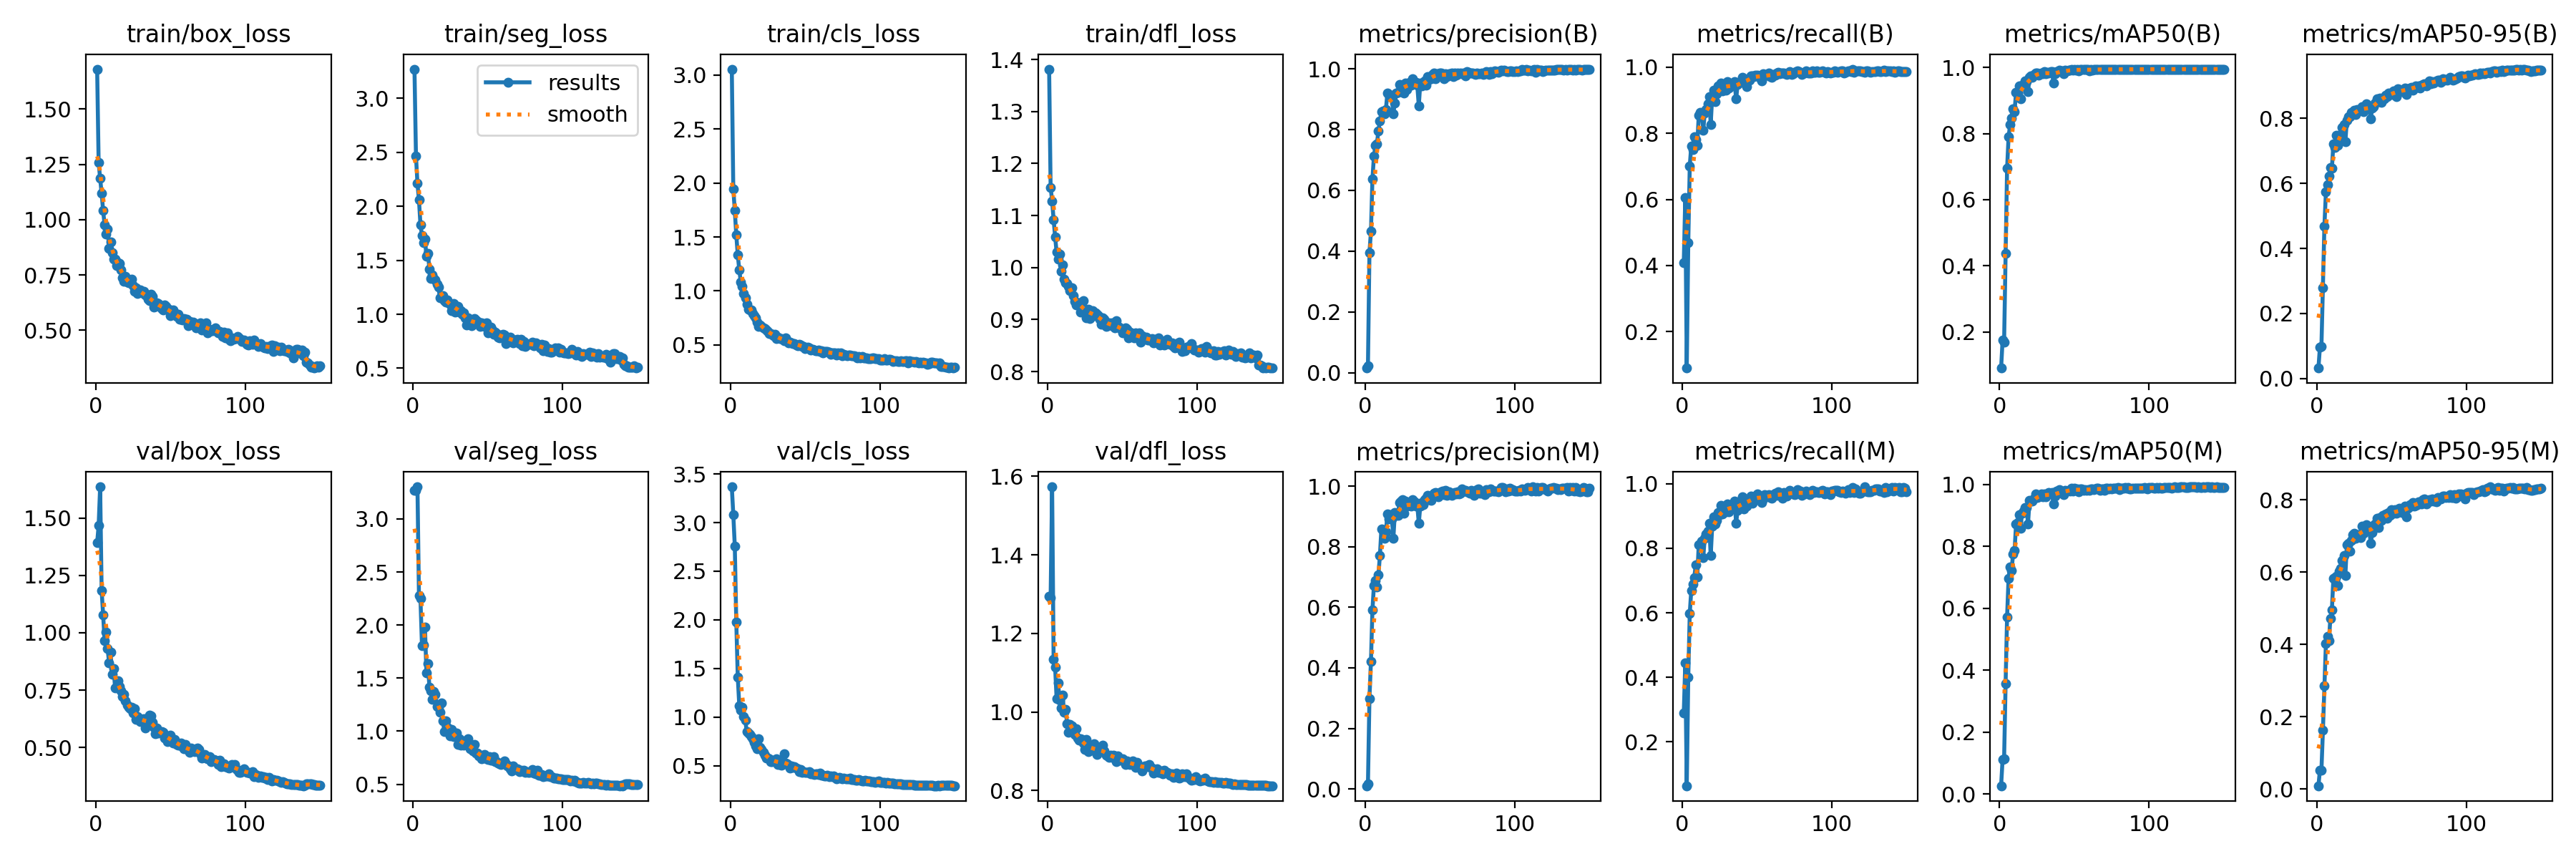

Values plotted in this chart, from the file beside it:
epoch, time, train/box_loss, train/seg_loss, train/cls_loss, train/dfl_loss, metrics/precision(B), metrics/recall(B), metrics/mAP50(B), metrics/mAP50-95(B), metrics/precision(M), metrics/recall(M), metrics/mAP50(M), metrics/mAP50-95(M), val/box_loss, val/seg_loss, val/cls_loss, val/dfl_loss, lr/pg0, lr/pg1, lr/pg2
1, 23.41, 1.681, 3.27, 3.054, 1.381, 0.01558, 0.4084, 0.09077, 0.03234, 0.01081, 0.2893, 0.02672, 0.00954, 1.393, 3.27, 3.368, 1.294, 0.0003858, 0.0003858, 0.0003858
2, 41.37, 1.258, 2.466, 1.946, 1.154, 0.02206, 0.6057, 0.1751, 0.0969, 0.01615, 0.4449, 0.1122, 0.05288, 1.467, 3.268, 3.084, 1.291, 0.0007859, 0.0007859, 0.0007859
3, 61.05, 1.186, 2.211, 1.744, 1.128, 0.3951, 0.08952, 0.1699, 0.0989, 0.2984, 0.06371, 0.1132, 0.05187, 1.636, 3.303, 2.758, 1.573, 0.001186, 0.001186, 0.001186
4, 81, 1.12, 2.059, 1.517, 1.092, 0.4649, 0.469, 0.4385, 0.2801, 0.4209, 0.4012, 0.3557, 0.1627, 1.184, 2.278, 1.975, 1.134, 0.001428, 0.001428, 0.001428
5, 99.53, 1.04, 1.829, 1.332, 1.059, 0.6371, 0.7015, 0.6942, 0.4694, 0.5913, 0.5986, 0.5724, 0.2854, 1.078, 2.248, 1.411, 1.115, 0.001427, 0.001427, 0.001427
6, 118.9, 0.9762, 1.73, 1.196, 1.03, 0.7122, 0.7614, 0.7896, 0.5735, 0.6718, 0.669, 0.6976, 0.403, 0.9642, 1.807, 1.118, 1.034, 0.001425, 0.001425, 0.001425
7, 138.4, 0.9359, 1.664, 1.083, 1.016, 0.7472, 0.7504, 0.8262, 0.5968, 0.687, 0.688, 0.7346, 0.4232, 1.003, 1.81, 1.068, 1.074, 0.001423, 0.001423, 0.001423
8, 158.3, 0.9578, 1.697, 1.041, 1.025, 0.7537, 0.7899, 0.8475, 0.6235, 0.6677, 0.7086, 0.7225, 0.4106, 0.9307, 1.981, 1.1, 1.03, 0.001421, 0.001421, 0.001421
9, 177.1, 0.8695, 1.538, 0.979, 0.9925, 0.7958, 0.7809, 0.8742, 0.6492, 0.7065, 0.7488, 0.7761, 0.4725, 0.8672, 1.552, 1.003, 1.01, 0.001419, 0.001419, 0.001419
10, 197, 0.8992, 1.564, 0.9365, 1.006, 0.8285, 0.7628, 0.866, 0.6458, 0.7707, 0.7108, 0.7863, 0.4966, 0.914, 1.634, 0.9706, 1.044, 0.001416, 0.001416, 0.001416
11, 216.1, 0.8517, 1.417, 0.8798, 0.9779, 0.8581, 0.8544, 0.9256, 0.7222, 0.8589, 0.8102, 0.8719, 0.5827, 0.8186, 1.415, 0.8467, 0.9995, 0.001414, 0.001414, 0.001414
12, 236, 0.8207, 1.328, 0.8278, 0.9706, 0.8604, 0.8636, 0.9214, 0.7115, 0.8546, 0.8139, 0.8778, 0.5841, 0.8429, 1.378, 0.8324, 1.007, 0.00141, 0.00141, 0.00141
13, 254.5, 0.8199, 1.366, 0.8267, 0.9696, 0.8517, 0.8581, 0.9443, 0.7469, 0.8266, 0.8209, 0.902, 0.5877, 0.761, 1.297, 0.8196, 0.9709, 0.001407, 0.001407, 0.001407
14, 274.2, 0.7938, 1.33, 0.8218, 0.9632, 0.8655, 0.8092, 0.9046, 0.7165, 0.8482, 0.7701, 0.8595, 0.5629, 0.7621, 1.371, 0.8, 0.9492, 0.001403, 0.001403, 0.001403
15, 293.2, 0.8045, 1.321, 0.7917, 0.9549, 0.9202, 0.8601, 0.9462, 0.741, 0.908, 0.8307, 0.9078, 0.6023, 0.792, 1.349, 0.7796, 0.9685, 0.001399, 0.001399, 0.001399
16, 313.5, 0.8015, 1.281, 0.7722, 0.9606, 0.9152, 0.8718, 0.947, 0.7503, 0.8916, 0.8441, 0.9134, 0.6109, 0.767, 1.235, 0.7386, 0.9655, 0.001394, 0.001394, 0.001394
17, 331.3, 0.7732, 1.255, 0.748, 0.9457, 0.909, 0.8886, 0.9599, 0.7723, 0.9046, 0.853, 0.925, 0.6319, 0.7482, 1.239, 0.6996, 0.9567, 0.00139, 0.00139, 0.00139
18, 352, 0.7373, 1.152, 0.7094, 0.9346, 0.9099, 0.911, 0.9565, 0.7803, 0.8919, 0.8782, 0.9265, 0.6451, 0.7221, 1.182, 0.6762, 0.9436, 0.001385, 0.001385, 0.001385
19, 370.9, 0.7197, 1.151, 0.6683, 0.9274, 0.8527, 0.8274, 0.9261, 0.7276, 0.8279, 0.7769, 0.873, 0.5908, 0.7327, 1.269, 0.778, 0.9568, 0.001379, 0.001379, 0.001379
20, 389.9, 0.7423, 1.175, 0.6873, 0.9321, 0.8881, 0.9112, 0.9694, 0.7948, 0.9134, 0.8675, 0.9486, 0.6749, 0.7034, 1.096, 0.6884, 0.9336, 0.001374, 0.001374, 0.001374
21, 409.1, 0.7166, 1.128, 0.6737, 0.9322, 0.9192, 0.9303, 0.9742, 0.8048, 0.9027, 0.8967, 0.9475, 0.6806, 0.6835, 0.9979, 0.6638, 0.9281, 0.001368, 0.001368, 0.001368
22, 429.3, 0.7134, 1.114, 0.655, 0.9147, 0.922, 0.8959, 0.9708, 0.8048, 0.9021, 0.8753, 0.9463, 0.6582, 0.6753, 1.099, 0.6396, 0.9317, 0.001362, 0.001362, 0.001362
23, 448.1, 0.717, 1.132, 0.6491, 0.927, 0.9494, 0.9187, 0.9788, 0.8189, 0.9448, 0.8873, 0.955, 0.6866, 0.6683, 1.04, 0.6065, 0.9294, 0.001355, 0.001355, 0.001355
24, 467.6, 0.7294, 1.106, 0.6379, 0.9361, 0.9463, 0.9432, 0.9822, 0.8166, 0.9499, 0.9113, 0.9701, 0.7032, 0.674, 1.024, 0.5772, 0.9217, 0.001349, 0.001349, 0.001349
25, 486.5, 0.701, 1.095, 0.6257, 0.9156, 0.9449, 0.9405, 0.9836, 0.8244, 0.9554, 0.9046, 0.9591, 0.7076, 0.6488, 0.9531, 0.5752, 0.9039, 0.001342, 0.001342, 0.001342
26, 506.1, 0.6756, 1.035, 0.6039, 0.9037, 0.9192, 0.9524, 0.9775, 0.8122, 0.9095, 0.9326, 0.9601, 0.6932, 0.6703, 1.016, 0.5739, 0.9296, 0.001334, 0.001334, 0.001334
27, 524.6, 0.6937, 1.1, 0.6076, 0.9195, 0.9533, 0.9287, 0.9802, 0.828, 0.9496, 0.9053, 0.9625, 0.7033, 0.6227, 0.9473, 0.5419, 0.8998, 0.001327, 0.001327, 0.001327
28, 544.3, 0.6653, 1.023, 0.5955, 0.9019, 0.931, 0.9469, 0.9836, 0.8232, 0.9338, 0.9148, 0.9694, 0.704, 0.6333, 0.9845, 0.5425, 0.9052, 0.001319, 0.001319, 0.001319
29, 562.8, 0.6732, 1.069, 0.584, 0.9142, 0.9478, 0.9313, 0.9814, 0.8258, 0.9352, 0.9134, 0.9607, 0.6951, 0.6299, 0.9819, 0.5564, 0.9112, 0.001311, 0.001311, 0.001311
30, 582.2, 0.6815, 1.076, 0.5953, 0.9172, 0.9561, 0.9566, 0.9866, 0.8349, 0.9385, 0.9376, 0.9688, 0.7263, 0.6125, 0.8776, 0.5454, 0.9035, 0.001302, 0.001302, 0.001302
31, 601.1, 0.6681, 1.02, 0.5617, 0.9072, 0.9448, 0.9359, 0.9806, 0.8211, 0.933, 0.9139, 0.961, 0.7076, 0.6195, 0.9278, 0.5703, 0.9187, 0.001294, 0.001294, 0.001294
32, 620.4, 0.6758, 1.033, 0.5705, 0.9131, 0.9681, 0.9409, 0.9852, 0.8328, 0.9545, 0.9272, 0.9694, 0.7212, 0.6243, 0.867, 0.5142, 0.907, 0.001285, 0.001285, 0.001285
33, 639.5, 0.6602, 1.002, 0.5555, 0.9095, 0.9536, 0.9501, 0.984, 0.844, 0.9478, 0.934, 0.9742, 0.731, 0.586, 0.8728, 0.5094, 0.8912, 0.001276, 0.001276, 0.001276
34, 658.9, 0.6601, 1.016, 0.556, 0.9076, 0.9554, 0.9484, 0.9876, 0.8359, 0.9338, 0.9315, 0.9719, 0.723, 0.6157, 0.8669, 0.5064, 0.901, 0.001267, 0.001267, 0.001267
35, 677.4, 0.6395, 0.9663, 0.5518, 0.9006, 0.9454, 0.9556, 0.988, 0.8313, 0.9371, 0.9463, 0.9746, 0.7156, 0.6098, 0.8796, 0.521, 0.9012, 0.001257, 0.001257, 0.001257
36, 696.8, 0.6336, 0.9034, 0.5374, 0.8903, 0.8784, 0.9034, 0.9531, 0.7994, 0.8766, 0.8776, 0.9367, 0.6795, 0.6408, 0.917, 0.6193, 0.9075, 0.001247, 0.001247, 0.001247
37, 715.1, 0.6622, 0.9663, 0.5631, 0.9033, 0.9528, 0.9469, 0.9817, 0.8321, 0.9341, 0.9181, 0.9635, 0.7087, 0.6384, 0.9288, 0.5281, 0.9156, 0.001237, 0.001237, 0.001237
38, 734.7, 0.6528, 0.9414, 0.5415, 0.9011, 0.9443, 0.9546, 0.9878, 0.8349, 0.9448, 0.9404, 0.9791, 0.7282, 0.6098, 0.8372, 0.5192, 0.9019, 0.001227, 0.001227, 0.001227
39, 753.6, 0.606, 0.8924, 0.5208, 0.8873, 0.9505, 0.9556, 0.9867, 0.8463, 0.9381, 0.9475, 0.9762, 0.7333, 0.5869, 0.8317, 0.5062, 0.8904, 0.001217, 0.001217, 0.001217
40, 772.2, 0.6095, 0.9082, 0.5235, 0.8884, 0.9608, 0.9686, 0.9912, 0.8607, 0.9556, 0.9595, 0.9843, 0.7493, 0.5604, 0.8174, 0.4774, 0.8891, 0.001206, 0.001206, 0.001206
41, 792.4, 0.6239, 0.9599, 0.5209, 0.8932, 0.9468, 0.9605, 0.989, 0.8515, 0.9594, 0.9226, 0.975, 0.724, 0.586, 0.8774, 0.4969, 0.8852, 0.001195, 0.001195, 0.001195
42, 812.2, 0.6212, 0.9446, 0.5155, 0.8889, 0.9732, 0.9509, 0.9891, 0.8625, 0.969, 0.9377, 0.9764, 0.7504, 0.5621, 0.7912, 0.4798, 0.8904, 0.001184, 0.001184, 0.001184
43, 830.9, 0.609, 0.9319, 0.5091, 0.8931, 0.9638, 0.9408, 0.9809, 0.8494, 0.954, 0.9306, 0.9671, 0.7423, 0.5649, 0.797, 0.4904, 0.8854, 0.001173, 0.001173, 0.001173
44, 850.3, 0.5967, 0.9248, 0.4977, 0.8871, 0.9662, 0.966, 0.9914, 0.8623, 0.9529, 0.9523, 0.981, 0.757, 0.5678, 0.7702, 0.4721, 0.8909, 0.001161, 0.001161, 0.001161
45, 869.1, 0.591, 0.8853, 0.4915, 0.8834, 0.982, 0.9598, 0.9906, 0.8597, 0.9704, 0.943, 0.9784, 0.75, 0.5667, 0.7714, 0.4691, 0.8888, 0.001149, 0.001149, 0.001149
46, 889.2, 0.616, 0.9231, 0.5088, 0.8973, 0.9856, 0.9728, 0.9916, 0.8712, 0.9766, 0.9628, 0.9824, 0.7606, 0.5395, 0.7394, 0.4413, 0.8738, 0.001137, 0.001137, 0.001137
47, 907.2, 0.6087, 0.905, 0.4998, 0.8864, 0.9681, 0.9735, 0.9908, 0.8661, 0.9797, 0.9398, 0.98, 0.7489, 0.5514, 0.7573, 0.4565, 0.8877, 0.001125, 0.001125, 0.001125
48, 927.2, 0.5945, 0.8854, 0.4878, 0.8848, 0.9838, 0.972, 0.9934, 0.8778, 0.974, 0.9542, 0.9873, 0.7649, 0.526, 0.7804, 0.4334, 0.8782, 0.001113, 0.001113, 0.001113
49, 945.9, 0.5951, 0.9218, 0.4845, 0.8831, 0.9754, 0.9755, 0.9921, 0.8748, 0.9641, 0.9627, 0.9801, 0.7572, 0.5456, 0.7417, 0.4408, 0.8798, 0.001101, 0.001101, 0.001101
50, 965.1, 0.5652, 0.8304, 0.4672, 0.8747, 0.9862, 0.9756, 0.9934, 0.8728, 0.9798, 0.9691, 0.9879, 0.7717, 0.5526, 0.7327, 0.4285, 0.8809, 0.001088, 0.001088, 0.001088
51, 984.7, 0.578, 0.8479, 0.4724, 0.8807, 0.985, 0.9748, 0.9927, 0.8841, 0.9812, 0.9579, 0.9833, 0.7625, 0.526, 0.7612, 0.4282, 0.873, 0.001075, 0.001075, 0.001075
52, 1004, 0.5907, 0.8807, 0.4759, 0.884, 0.984, 0.9667, 0.9936, 0.8793, 0.984, 0.955, 0.9859, 0.7717, 0.5192, 0.7282, 0.4288, 0.8668, 0.001062, 0.001062, 0.001062
53, 1023, 0.5793, 0.854, 0.4701, 0.8806, 0.968, 0.9586, 0.9888, 0.8666, 0.9706, 0.9415, 0.9771, 0.7626, 0.5345, 0.7237, 0.4393, 0.8749, 0.001049, 0.001049, 0.001049
54, 1043, 0.5617, 0.8158, 0.4529, 0.8652, 0.9846, 0.9804, 0.994, 0.8904, 0.9857, 0.953, 0.9852, 0.7684, 0.514, 0.7618, 0.4123, 0.8683, 0.001036, 0.001036, 0.001036
55, 1062, 0.5721, 0.8334, 0.462, 0.8754, 0.9739, 0.9754, 0.9931, 0.888, 0.9691, 0.9668, 0.987, 0.7764, 0.5088, 0.7117, 0.4145, 0.8664, 0.001023, 0.001023, 0.001023
56, 1082, 0.5509, 0.8236, 0.4511, 0.8738, 0.9844, 0.9764, 0.9942, 0.8838, 0.9808, 0.9622, 0.9804, 0.7679, 0.5099, 0.7123, 0.4107, 0.871, 0.001009, 0.001009, 0.001009
57, 1100, 0.5488, 0.7853, 0.445, 0.8702, 0.9833, 0.9765, 0.9935, 0.8824, 0.9768, 0.9627, 0.9843, 0.7642, 0.5179, 0.701, 0.4166, 0.8755, 0.0009958, 0.0009958, 0.0009958
58, 1120, 0.5459, 0.7829, 0.4439, 0.8649, 0.985, 0.9815, 0.9934, 0.8871, 0.9692, 0.9651, 0.9818, 0.7695, 0.5051, 0.6936, 0.4129, 0.8659, 0.000982, 0.000982, 0.000982
59, 1139, 0.5524, 0.8112, 0.4506, 0.8747, 0.9741, 0.9722, 0.9929, 0.894, 0.9729, 0.9564, 0.9845, 0.7822, 0.4933, 0.6893, 0.4092, 0.86, 0.0009682, 0.0009682, 0.0009682
60, 1157, 0.5492, 0.8154, 0.4425, 0.8691, 0.9852, 0.9692, 0.9902, 0.8737, 0.9794, 0.9547, 0.9808, 0.7536, 0.5123, 0.7058, 0.4233, 0.8725, 0.0009543, 0.0009543, 0.0009543
... 90 more rows
